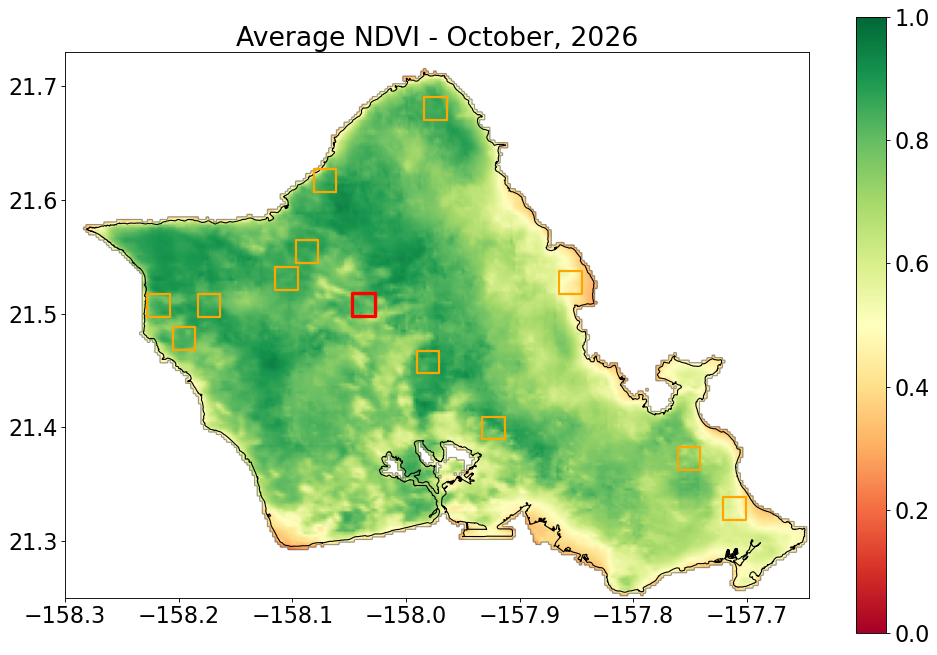

The table this chart was drawn from, first rows:
Year, Month, NDVI, datetime
2000, 4.0, 0.382, 2000-04-01
2000, 5.0, 0.4997, 2000-05-01
2000, 6.0, 0.4263, 2000-06-01
2000, 7.0, 0.4817, 2000-07-01
2000, 8.0, 0.4589, 2000-08-01
2000, 9.0, 0.4959, 2000-09-01
2000, 10.0, 0.536, 2000-10-01
2000, 11.0, 0.5443, 2000-11-01
2000, 12.0, 0.5796, 2000-12-01
2001, 1.0, 0.477, 2001-01-01
2001, 2.0, 0.5115, 2001-02-01
2001, 3.0, 0.4575, 2001-03-01
2001, 4.0, 0.495, 2001-04-01
2001, 5.0, 0.4288, 2001-05-01
2001, 6.0, 0.4735, 2001-06-01
2001, 7.0, 0.492, 2001-07-01
2001, 8.0, 0.458, 2001-08-01
2001, 9.0, 0.5159, 2001-09-01
2001, 10.0, 0.3441, 2001-10-01
2001, 11.0, 0.4868, 2001-11-01
2001, 12.0, 0.5449, 2001-12-01
2002, 1.0, 0.5801, 2002-01-01
2002, 2.0, 0.5254, 2002-02-01
2002, 3.0, 0.5881, 2002-03-01
2002, 4.0, 0.5611, 2002-04-01
2002, 5.0, 0.6302, 2002-05-01
2002, 6.0, 0.5351, 2002-06-01
2002, 7.0, 0.5238, 2002-07-01
2002, 8.0, 0.5022, 2002-08-01
2002, 9.0, 0.4305, 2002-09-01
2002, 10.0, 0.5593, 2002-10-01
2002, 11.0, 0.5089, 2002-11-01
2002, 12.0, 0.703, 2002-12-01
2003, 1.0, 0.4979, 2003-01-01
2003, 2.0, 0.6144, 2003-02-01
2003, 3.0, 0.4925, 2003-03-01
2003, 4.0, 0.6661, 2003-04-01
2003, 5.0, 0.66, 2003-05-01
2003, 6.0, 0.5608, 2003-06-01
2003, 7.0, 0.4584, 2003-07-01
2003, 8.0, 0.5158, 2003-08-01
2003, 9.0, 0.5973, 2003-09-01
2003, 10.0, 0.5605, 2003-10-01
2003, 11.0, 0.5931, 2003-11-01
2003, 12.0, 0.6508, 2003-12-01
2004, 1.0, 0.6314, 2004-01-01
2004, 2.0, 0.4675, 2004-02-01
2004, 3.0, 0.5766, 2004-03-01
2004, 4.0, 0.545, 2004-04-01
2004, 5.0, 0.4079, 2004-05-01
2004, 6.0, 0.4163, 2004-06-01
2004, 7.0, 0.5096, 2004-07-01
2004, 8.0, 0.4353, 2004-08-01
2004, 9.0, 0.4169, 2004-09-01
2004, 10.0, 0.4796, 2004-10-01
2004, 11.0, 0.5252, 2004-11-01
2004, 12.0, 0.6214, 2004-12-01
2005, 1.0, 0.4986, 2005-01-01
2005, 2.0, 0.5714, 2005-02-01
2005, 3.0, 0.4392, 2005-03-01
... 259 more rows
